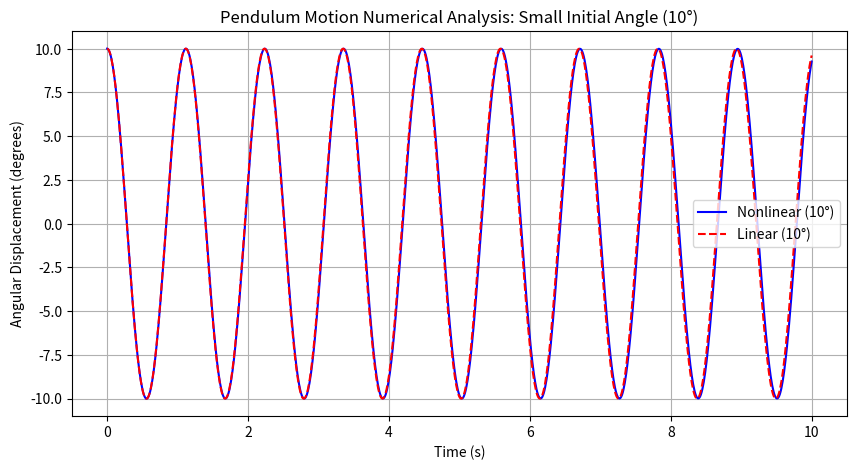
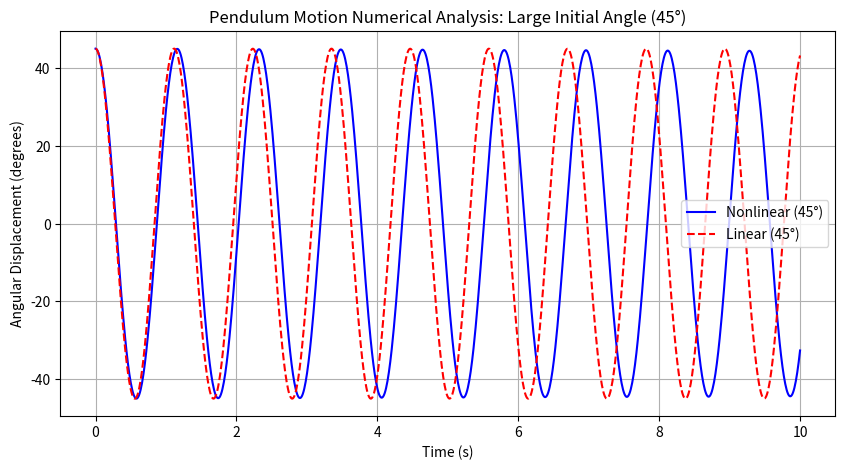

The matplotlib source for these figures, in order:
# [redacted]
import numpy as np
import matplotlib.pyplot as plt
from scipy.integrate import solve_ivp

# Constants
g = 9.81  # Gravity (m/s^2)
L = 0.31   # Pendulum length (m)
T_end = 10  # Simulation time (s)

# Initial conditions for small (10°) and large (45°) angles
theta0_small = np.radians(10)
theta0_large = np.radians(45)
omega0 = 0  # Initial angular velocity

# Define the nonlinear and linearized equations of motion
def nonlinear_pendulum(t, y, L):
    theta, omega = y
    dydt = [omega, - (g / L) * np.sin(theta)]
    return dydt

def linear_pendulum(t, y, L):
    theta, omega = y
    dydt = [omega, - (g / L) * theta]  # Linearized sin(theta) ≈ theta
    return dydt

# Time span
t_span = (0, T_end)
t_eval = np.linspace(0, T_end, 1000)

# Solve for small angle (10°)
sol_nl_small = solve_ivp(nonlinear_pendulum, t_span, [theta0_small, omega0], t_eval=t_eval, args=(L,))
sol_l_small = solve_ivp(linear_pendulum, t_span, [theta0_small, omega0], t_eval=t_eval, args=(L,))

# Solve for large angle (45°)
sol_nl_large = solve_ivp(nonlinear_pendulum, t_span, [theta0_large, omega0], t_eval=t_eval, args=(L,))
sol_l_large = solve_ivp(linear_pendulum, t_span, [theta0_large, omega0], t_eval=t_eval, args=(L,))

# Plot results for small angle
plt.figure(figsize=(10,5))
plt.plot(sol_nl_small.t, np.degrees(sol_nl_small.y[0]), label='Nonlinear (10°)', linestyle='-', color='b')
plt.plot(sol_l_small.t, np.degrees(sol_l_small.y[0]), label='Linear (10°)', linestyle='--', color='r')
plt.xlabel('Time (s)')
plt.ylabel('Angular Displacement (degrees)')
plt.title('Pendulum Motion Numerical Analysis: Small Initial Angle (10°)')
plt.legend()
plt.grid()
plt.show()

# Plot results for large angle
plt.figure(figsize=(10,5))
plt.plot(sol_nl_large.t, np.degrees(sol_nl_large.y[0]), label='Nonlinear (45°)', linestyle='-', color='b')
plt.plot(sol_l_large.t, np.degrees(sol_l_large.y[0]), label='Linear (45°)', linestyle='--', color='r')
plt.xlabel('Time (s)')
plt.ylabel('Angular Displacement (degrees)')
plt.title('Pendulum Motion Numerical Analysis: Large Initial Angle (45°)')
plt.legend()
plt.grid()
plt.show()
